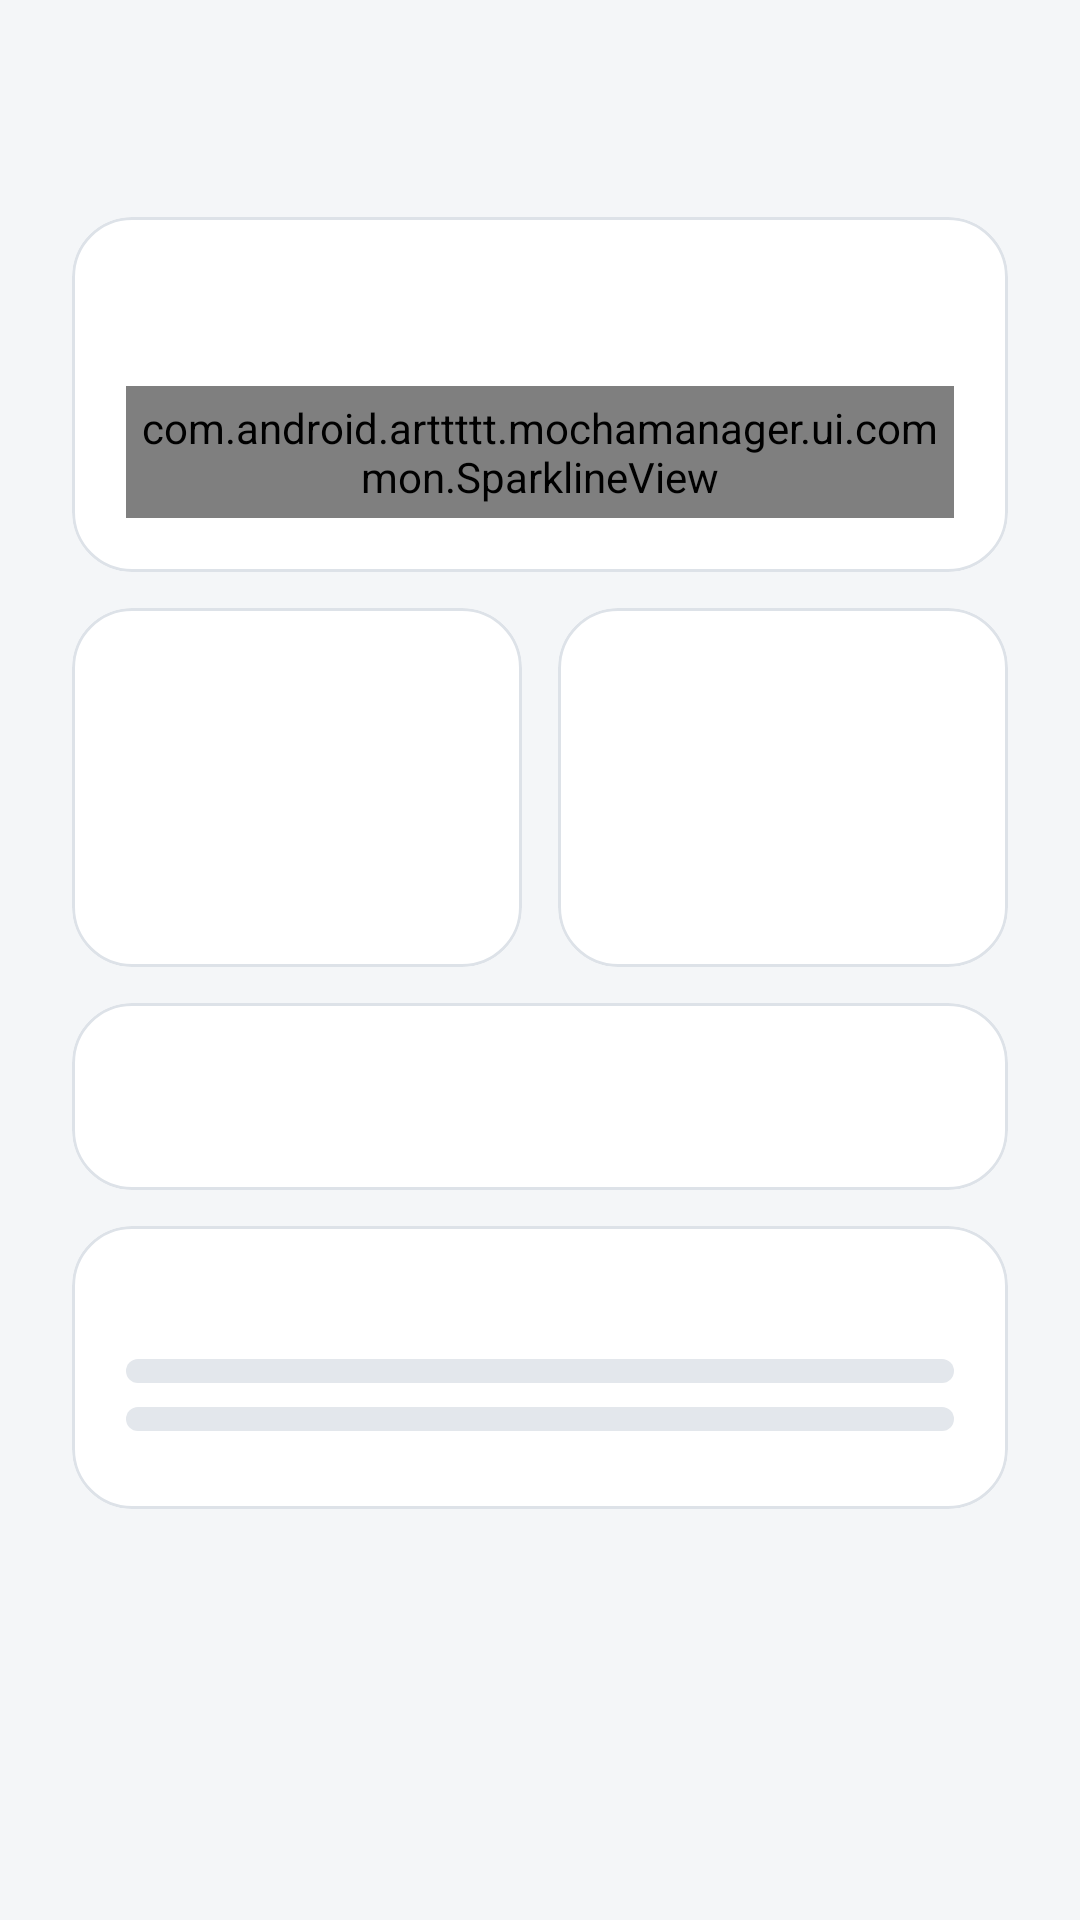

This screen was rendered from an Android layout file. Write that file and the resources it references.
<!-- AndroidManifest.xml: application theme Theme.MochaManager -->
<!-- res/layout/fragment_performance.xml -->
<?xml version="1.0" encoding="utf-8"?>
<androidx.core.widget.NestedScrollView xmlns:android="http://schemas.android.com/apk/res/android"
    xmlns:app="http://schemas.android.com/apk/res-auto"
    android:layout_width="match_parent"
    android:layout_height="match_parent"
    android:descendantFocusability="beforeDescendants"
    android:focusableInTouchMode="true">

    <LinearLayout
        android:layout_width="match_parent"
        android:layout_height="wrap_content"
        android:orientation="vertical"
        android:padding="24dp">

        <include layout="@layout/screen_header" />

        <com.google.android.material.card.MaterialCardView
            android:layout_width="match_parent"
            android:layout_height="wrap_content"
            android:layout_marginBottom="12dp">

            <LinearLayout
                android:layout_width="match_parent"
                android:layout_height="wrap_content"
                android:orientation="vertical">

                <include android:id="@+id/cpu_title" layout="@layout/card_title" />

                <LinearLayout
                    android:id="@+id/cores"
                    android:layout_width="match_parent"
                    android:layout_height="wrap_content"
                    android:orientation="vertical" />

                <com.android.arttttt.mochamanager.ui.common.SparklineView
                    android:id="@+id/cpu_spark"
                    android:layout_width="match_parent"
                    android:layout_height="44dp"
                    android:layout_marginTop="12dp" />
            </LinearLayout>
        </com.google.android.material.card.MaterialCardView>

        <LinearLayout
            android:layout_width="match_parent"
            android:layout_height="wrap_content"
            android:layout_marginBottom="12dp"
            android:orientation="horizontal">

            <include android:id="@+id/tile_gpu" layout="@layout/item_tile"
                android:layout_width="0dp" android:layout_height="match_parent"
                android:layout_weight="1" android:layout_marginEnd="12dp" />
            <include android:id="@+id/tile_emc" layout="@layout/item_tile"
                android:layout_width="0dp" android:layout_height="match_parent"
                android:layout_weight="1" />
        </LinearLayout>

        <com.google.android.material.card.MaterialCardView
            android:layout_width="match_parent"
            android:layout_height="wrap_content"
            android:layout_marginBottom="12dp">

            <LinearLayout
                android:layout_width="match_parent"
                android:layout_height="wrap_content"
                android:orientation="vertical">

                <include android:id="@+id/thermal_title" layout="@layout/card_title" />

                <GridLayout
                    android:id="@+id/temps"
                    android:layout_width="match_parent"
                    android:layout_height="wrap_content"
                    android:layout_marginStart="-4dp"
                    android:layout_marginEnd="-4dp"
                    android:columnCount="3" />
            </LinearLayout>
        </com.google.android.material.card.MaterialCardView>

        <com.google.android.material.card.MaterialCardView
            android:layout_width="match_parent"
            android:layout_height="wrap_content">

            <LinearLayout
                android:layout_width="match_parent"
                android:layout_height="wrap_content"
                android:orientation="vertical">

                <include android:id="@+id/memory_title" layout="@layout/card_title" />

                <LinearLayout
                    android:id="@+id/memory_free"
                    android:layout_width="match_parent"
                    android:layout_height="wrap_content"
                    android:orientation="vertical" />

                <com.google.android.material.progressindicator.LinearProgressIndicator
                    android:id="@+id/memory_bar"
                    android:layout_width="match_parent"
                    android:layout_height="wrap_content"
                    android:layout_marginBottom="8dp"
                    android:max="1000" />

                <LinearLayout
                    android:id="@+id/memory_zram"
                    android:layout_width="match_parent"
                    android:layout_height="wrap_content"
                    android:orientation="vertical" />

                <com.google.android.material.progressindicator.LinearProgressIndicator
                    android:id="@+id/zram_bar"
                    android:layout_width="match_parent"
                    android:layout_height="wrap_content"
                    android:layout_marginBottom="8dp"
                    android:max="1000" />

                <LinearLayout
                    android:id="@+id/memory_rows"
                    android:layout_width="match_parent"
                    android:layout_height="wrap_content"
                    android:orientation="vertical" />
            </LinearLayout>
        </com.google.android.material.card.MaterialCardView>
    </LinearLayout>
</androidx.core.widget.NestedScrollView>
<!-- res/layout/screen_header.xml (included above) -->
<?xml version="1.0" encoding="utf-8"?>
<LinearLayout xmlns:android="http://schemas.android.com/apk/res/android"
    xmlns:app="http://schemas.android.com/apk/res-auto"
    android:layout_width="match_parent"
    android:layout_height="wrap_content"
    android:layout_marginBottom="16dp"
    android:baselineAligned="true"
    android:orientation="horizontal">

    <TextView
        android:id="@+id/screen_title"
        android:layout_width="wrap_content"
        android:layout_height="wrap_content"
        android:textAppearance="@style/TextAppearance.MochaManager.Title" />

    <TextView
        android:id="@+id/screen_subtitle"
        android:layout_width="0dp"
        android:layout_height="wrap_content"
        android:layout_marginStart="16dp"
        android:layout_weight="1"
        android:ellipsize="end"
        android:gravity="end"
        android:maxLines="1"
        android:textAppearance="@style/TextAppearance.MochaManager.Sub" />
</LinearLayout>
<!-- res/layout/card_title.xml (included above) -->
<?xml version="1.0" encoding="utf-8"?>
<LinearLayout xmlns:android="http://schemas.android.com/apk/res/android"
    xmlns:app="http://schemas.android.com/apk/res-auto"
    android:layout_width="match_parent"
    android:layout_height="wrap_content"
    android:layout_marginBottom="10dp"
    android:gravity="center_vertical"
    android:orientation="horizontal">

    <TextView
        android:id="@+id/card_title"
        android:layout_width="0dp"
        android:layout_height="wrap_content"
        android:layout_weight="1"
        android:textAllCaps="true"
        android:textAppearance="@style/TextAppearance.MochaManager.Overline" />

    <TextView
        android:id="@+id/card_aside"
        style="@style/Widget.MochaManager.Chip"
        android:visibility="gone" />
</LinearLayout>
<!-- res/layout/item_tile.xml (included above) -->
<?xml version="1.0" encoding="utf-8"?>
<com.google.android.material.card.MaterialCardView xmlns:android="http://schemas.android.com/apk/res/android"
    xmlns:app="http://schemas.android.com/apk/res-auto"
    android:layout_width="0dp"
    android:layout_height="wrap_content"
    android:layout_weight="1">

    <LinearLayout
        android:layout_width="match_parent"
        android:layout_height="wrap_content"
        android:orientation="vertical">

        <include android:id="@+id/tile_title" layout="@layout/card_title" />

        <TextView
            android:id="@+id/tile_value"
            android:layout_width="match_parent"
            android:layout_height="wrap_content"
            android:textAppearance="@style/TextAppearance.MochaManager.Mid" />

        <com.android.arttttt.mochamanager.ui.common.BarsView
            android:id="@+id/tile_bars"
            android:layout_width="match_parent"
            android:layout_height="32dp"
            android:layout_marginTop="8dp"
            android:visibility="gone" />

        <com.google.android.material.progressindicator.LinearProgressIndicator
            android:id="@+id/tile_bar"
            android:layout_width="match_parent"
            android:layout_height="wrap_content"
            android:layout_marginTop="8dp"
            android:max="1000"
            android:visibility="gone" />

        <TextView
            android:id="@+id/tile_sub"
            android:layout_width="match_parent"
            android:layout_height="wrap_content"
            android:layout_marginTop="6dp"
            android:textAppearance="@style/TextAppearance.MochaManager.Sub" />
    </LinearLayout>
</com.google.android.material.card.MaterialCardView>
<!-- resources referenced by this layout -->
<resources>
  <style name="TextAppearance.MochaManager.Mid" parent="TextAppearance.MaterialComponents.Headline5">
          <item name="android:textColor">@color/on_surface</item>
          <item name="android:textStyle">bold</item>
          <item name="android:fontFeatureSettings">tnum</item>
      </style>
  <style name="TextAppearance.MochaManager.Overline" parent="TextAppearance.MaterialComponents.Overline">
          <item name="android:textColor">@color/on_surface_variant</item>
          <item name="android:textSize">12sp</item>
          <item name="android:letterSpacing">0.08</item>
      </style>
  <style name="TextAppearance.MochaManager.Sub" parent="TextAppearance.MaterialComponents.Body2">
          <item name="android:textColor">@color/on_surface_variant</item>
      </style>
  <style name="TextAppearance.MochaManager.Title" parent="TextAppearance.MaterialComponents.Headline5">
          <item name="android:textColor">@color/on_surface</item>
          <item name="android:textStyle">bold</item>
      </style>
  <color name="on_surface">#1B1F24</color>
  <color name="on_surface_variant">#5C6670</color>
  <!-- drawable bg_chip (drawable) -->
  <?xml version="1.0" encoding="utf-8"?>
  <shape xmlns:android="http://schemas.android.com/apk/res/android" android:shape="rectangle">
      <corners android:radius="12dp" />
      <solid android:color="#FFFFFFFF" />
  </shape>
  <color name="surface_variant">#EEF1F5</color>
  <color name="primary">#1A73E8</color>
  <color name="on_primary">#FFFFFF</color>
  <color name="surface">#FFFFFF</color>
  <color name="background">#F4F6F8</color>
  <color name="good">#188038</color>
  <color name="good_container">#E6F4EA</color>
  <color name="warn">#B06000</color>
  <color name="warn_container">#FEF3E0</color>
  <color name="bad">#C5221F</color>
  <color name="bad_container">#FCE8E6</color>
  <color name="primary_container">#E3EDFD</color>
  <color name="outline">#DDE2E8</color>
  <color name="track">#E3E7EC</color>
  <color name="axis_x">#E8710A</color>
  <color name="axis_y">#1E8E3E</color>
  <color name="axis_z">#1A73E8</color>
  <style name="Widget.MochaManager.Card" parent="Widget.MaterialComponents.CardView">
          <item name="cardBackgroundColor">@color/surface</item>
          <item name="cardCornerRadius">20dp</item>
          <item name="cardElevation">0dp</item>
          <item name="strokeColor">@color/outline</item>
          <item name="strokeWidth">1dp</item>
          <item name="contentPadding">18dp</item>
      </style>
  <style name="Widget.MochaManager.Bar" parent="Widget.MaterialComponents.LinearProgressIndicator">
          <item name="trackColor">@color/track</item>
          <item name="indicatorColor">?attr/colorPrimary</item>
          <item name="trackThickness">8dp</item>
          <item name="trackCornerRadius">4dp</item>
      </style>
  <style name="ThemeOverlay.MochaManager.BottomSheet" parent="ThemeOverlay.MaterialComponents.BottomSheetDialog">
          <item name="bottomSheetStyle">@style/Widget.MochaManager.BottomSheet</item>
      </style>
  <style name="Widget.MochaManager.BottomSheet" parent="Widget.MaterialComponents.BottomSheet.Modal">
          <item name="android:maxWidth">@null</item>
          <item name="backgroundTint">@color/surface</item>
          <item name="shapeAppearance">@style/Shape.MochaManager.Sheet</item>
      </style>
  <style name="Shape.MochaManager.Sheet" parent="">
          <item name="cornerFamily">rounded</item>
          <item name="cornerSizeTopLeft">28dp</item>
          <item name="cornerSizeTopRight">28dp</item>
      </style>
</resources>
